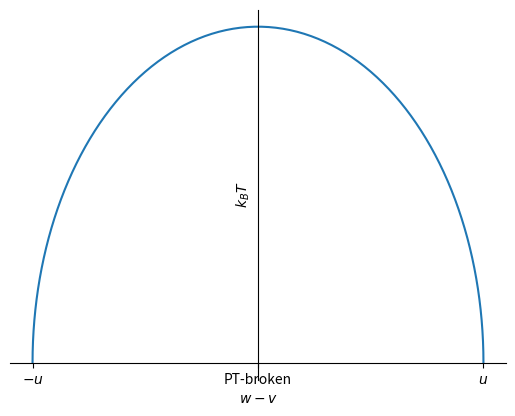

This figure's Python source:
import matplotlib.pyplot as plt
import numpy as np

fig,ax=plt.subplots()
t=np.linspace(0,np.pi,100)
x=np.cos(t)
y=np.sin(t)*2/np.pi
ax.plot(x,y)
plt.xlabel(r'$w-v$')
plt.ylabel(r'$k_BT$')
ax.set_xticks([-1,0,1])
ax.set_xticklabels([r'$-u$','PT-broken',r'$u$'])
ax.spines['bottom'].set_position('zero')
ax.spines['left'].set_position('zero')
ax.set_yticks([])
ax.yrange=[0,2]
ax.spines['right'].set_color('none')
ax.spines['top'].set_color('none')
plt.show()